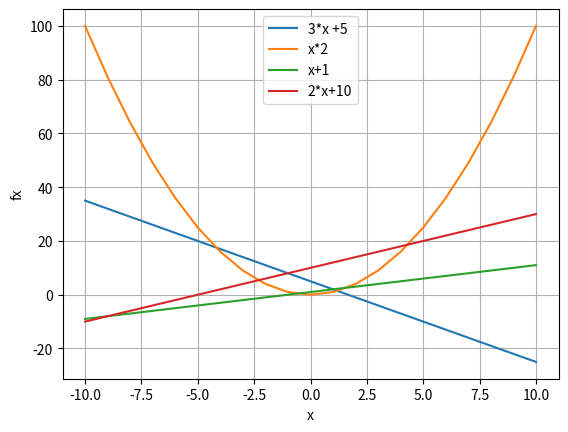

Write Python code to recreate this figure.
import matplotlib.pyplot as plt
def f(x):
    return -3*x +5
def g(x):
    return x*x
def y(x):
    return 1+x
def z(x):
    return 2*x + 10
x_values = list(range(-10, 11))
y_values = [f(x) for x in x_values]
y_2values=[g(x) for x in x_values]
y_3values=[y(x) for x in x_values]
y_4values=[z(x) for x in x_values]

plt.plot(x_values, y_values,label="3*x +5")
plt.plot(x_values,y_2values,label="x*2")
plt.plot(x_values,y_3values,label="x+1")
plt.plot(x_values,y_4values,label="2*x+10")
plt.xlabel("x")
plt.ylabel("fx")
plt.grid(True)
plt.legend()

plt.show()
